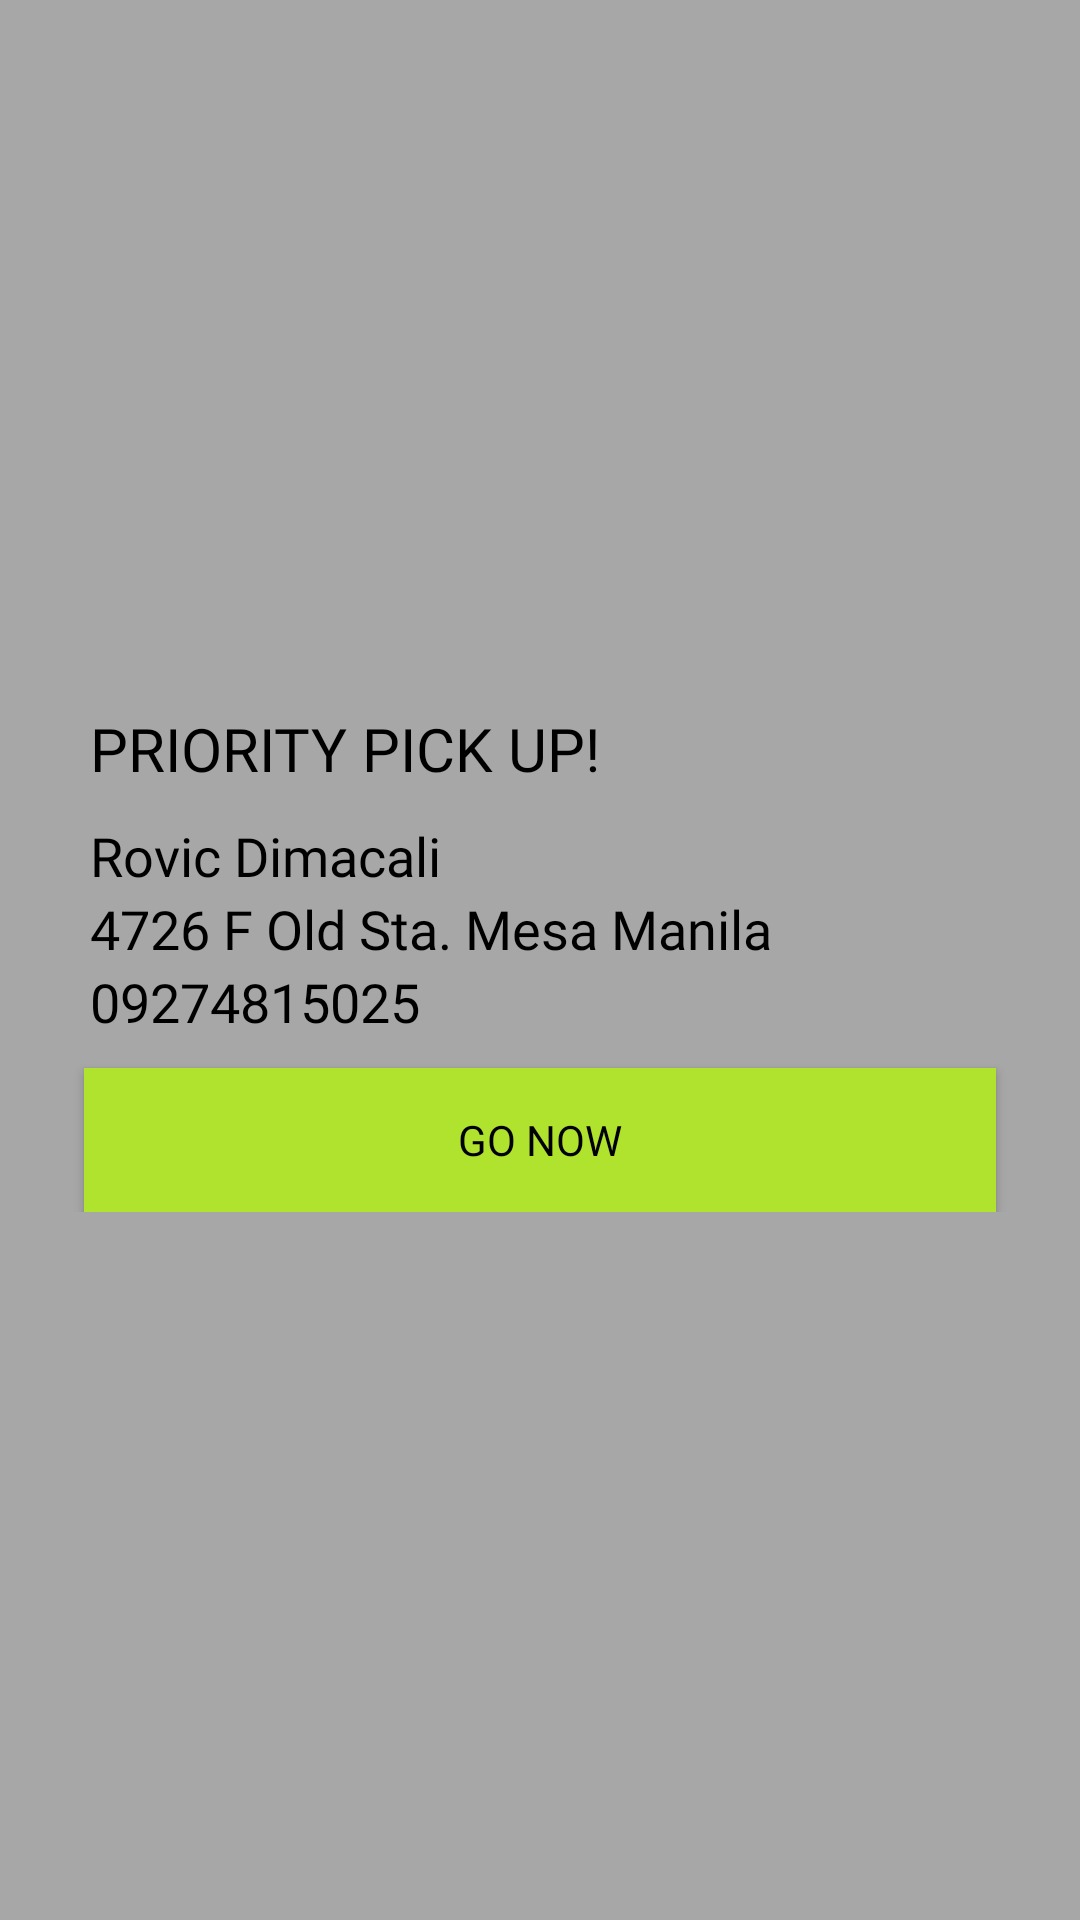

Android layout source for this screen:
<!-- AndroidManifest.xml: application theme Theme.RGS_ChequePickUp -->
<!-- res/layout/notification_popup.xml -->
<?xml version="1.0" encoding="utf-8"?>
<RelativeLayout xmlns:android="http://schemas.android.com/apk/res/android"
    android:layout_width="match_parent"
    android:id="@+id/overlay"
    android:layout_height="match_parent"
    android:background="#55000000">

    <LinearLayout
        android:layout_width="match_parent"
        android:layout_height="wrap_content"
        android:layout_centerVertical="true"
        android:layout_marginStart="10dp"
        android:layout_marginTop="10dp"
        android:layout_marginEnd="10dp"
        android:paddingBottom="20dp"
        android:background="@drawable/popupbg"
        android:orientation="vertical">


        <TextView
            android:layout_width="wrap_content"
            android:layout_height="wrap_content"
            android:layout_marginStart="20dp"
            android:layout_marginTop="20dp"
            android:fontFamily="@font/poppins_bold"
            android:text="PRIORITY PICK UP!"
            android:textColor="@color/black"
            android:textSize="20dp" />

        <TextView
            android:layout_width="wrap_content"
            android:layout_height="wrap_content"
            android:layout_marginStart="20dp"
            android:layout_marginTop="10dp"
            android:layout_marginEnd="20dp"
            android:fontFamily="@font/poppins"
            android:text="Rovic Dimacali"
            android:textColor="@color/black"
            android:textSize="18dp" />

        <TextView
            android:layout_width="wrap_content"
            android:layout_height="wrap_content"
            android:layout_marginStart="20dp"
            android:layout_marginEnd="20dp"
            android:fontFamily="@font/poppins"
            android:text="4726 F Old Sta. Mesa Manila"
            android:textColor="@color/black"
            android:textSize="18dp" />

        <TextView
            android:layout_width="wrap_content"
            android:layout_height="wrap_content"
            android:layout_marginStart="20dp"
            android:layout_marginEnd="20dp"
            android:fontFamily="@font/poppins"
            android:text="09274815025"
            android:textColor="@color/black"
            android:textSize="18dp" />

        <Button
            android:layout_width="match_parent"
            android:layout_height="wrap_content"
            android:layout_marginStart="18dp"
            android:layout_marginTop="10dp"
            android:textColor="@color/black"
            android:layout_marginEnd="18dp"
            android:id="@+id/go_button"
            android:background="@color/rgs_green"
            android:fontFamily="@font/poppins_bold"
            android:text="GO NOW" />

    </LinearLayout>

</RelativeLayout>
<!-- resources referenced by this layout -->
<resources>
  <color name="black">#FF000000</color>
  <color name="rgs_green">#b0e32e</color>
  <style name="Theme.RGS_ChequePickUp" parent="Base.Theme.RGS_ChequePickUp" />
  <style name="Base.Theme.RGS_ChequePickUp" parent="Theme.AppCompat.Light.NoActionBar">
          
          
      </style>
</resources>
